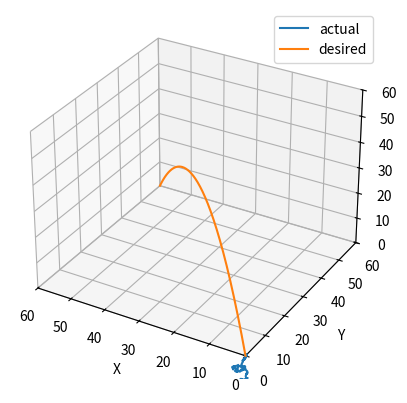
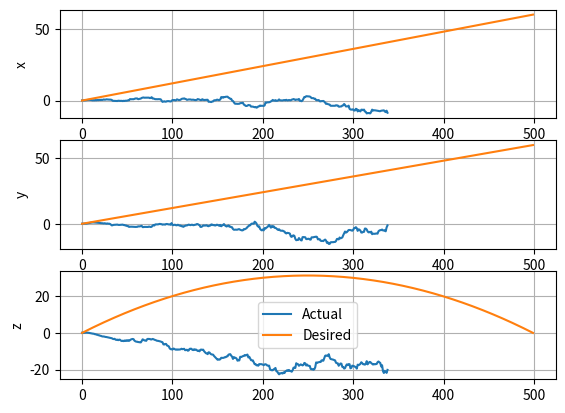

Source code (Python) for these figures, in order:
from typing import Any, List
import numpy as np
import matplotlib.pyplot as plt
from numpy.linalg import inv, pinv
# from sympy import E
plt.rcParams["keymap.quit"] = ['ctrl+w', 'cmd+w', 'q']
class slidingModeControl:
    def __init__(self, i, path: bool):
        """
        Initialize the class, this inits all variables
        :i is the length of simulation
        """
        self.i = np.linspace(0,50,i)
        self.path = path

        self.x1 = 0.1
        self.x2 = 0.1
        self.x3 = 0.1
        self.x4 = 0.1
        self.x5 = 0.1
        self.x6 = 0.1
        self.x7 = 0.1
        self.x8 = 0.1
        self.x9 = 0.1
        self.x10 = 0.1
        self.x11 = 0.1
        self.x12 = 0.1
        # self.t = np.arange(0,i,1)
        self.t = 0

        self.a = 0.15
        self.g = 9.81
        self.m = 3.81
        self.Ix = 0.060224
        self.Iy = 0.122198
        self.Iz = 0.132166

        self.dt = 0.01
        self.v = np.full((12,),0)
        self.lam = np.diagflat([1,1,1])*0.001
        # self.lam = np.diagflat([0.1,0.1,0.1])
        # self.lam = np.diagflat([5,20,1])
        self.eta = 0.8

        # self.U = np.zeros((4,1))
        self.U = np.full((4,1), 0.1)
        self.sig = []
        self.dsig = []

        self.data = {'xCMD': [],
                     'yCMD': [],
                     'zCMD': [],
                     'xACT': [],
                     'yACT': [],
                     'zACT': [],
                     }
    
    def dX1(self, v) -> float: 
        return v[6]

    def dX2(self, v) -> float: 
        return v[7]

    def dX3(self, v) -> float: 
        return v[8]

    def dX4(self, v) -> float: 
        return v[9]

    def dX5(self, v) -> float: 
        return v[10]

    def dX6(self, v) -> float: 
        return v[11]

    def dX7(self, v, runge: bool) -> float:
        x4 = v[3]
        x5 = v[4]
        x6 = v[5]
        x7 = v[6]
        u1 = v[12]
        u2 = v[13]
        u3 = v[14]
        u4 = v[15]
        if runge:
            k1 = (1/self.m)*(np.cos(x4))*np.sin(x5)*np.cos(x6)*(u1 + u2 + u3 + u4)
            # print("y= ", y)
            # k2 = f(y + dt/2*k1)
            k2 = (1/self.m)*(np.cos(x4 + self.dt/2*k1))*np.sin(x5 + self.dt/2*k1)*np.cos(x6 + self.dt/2*k1)*((u1 + self.dt/2*k1) + (u2 + self.dt/2*k1) + (u3 + self.dt/2*k1) + (u4 + self.dt/2*k1))
            # k3 = f(y + dt/2*k2)
            k3 = (1/self.m)*(np.cos(x4 + self.dt/2*k2))*np.sin(x5 + self.dt/2*k2)*np.cos(x6 + self.dt/2*k2)*((u1 + self.dt/2*k2) + (u2 + self.dt/2*k2) + (u3 + self.dt/2*k2) + (u4 + self.dt/2*k2))
            # k4 = f(y + dt  *k3)
            k4 = (1/self.m)*(np.cos(x4 + self.dt*k3))*np.sin(x5 + self.dt*k3)*np.cos(x6 + self.dt*k3)*((u1 + self.dt*k3) + (u2 + self.dt*k3) + (u3 + self.dt*k3) + (u4 + self.dt*k3))
            x7 = x7 + (self.dt/6)*(k1 + 2*k2 + 2*k3 + k4)
            # (1/self.m)*(np.cos(x4))*np.sin(x5)*np.cos(x6)*(u1 + u2 + u3 + u4)
        else:
            x7 = (1/self.m)*(np.cos(x4))*np.sin(x5)*np.cos(x6)*(u1 + u2 + u3 + u4)
        # for x in v:
        #     n += 1
        #     print(n, x)
        return x7

    def dX8(self, v, runge: bool) -> float:
        x4 = v[3]
        x6 = v[5]
        x8 = v[7]
        u1 = v[12]
        u2 = v[13]
        u3 = v[14]
        u4 = v[15]
        if runge:
            k1 = -(1/self.m)*np.cos(x4)*np.sin(x6)*(u1 + u2 + u3 + u4)
            # k2 = f(y + dt/2*k1)
            k2 = -(1/self.m)*np.cos(x4 + self.dt/2*k1)*np.sin(x6 + self.dt/2*k1)*((u1 + self.dt/2*k1) + (u2 + self.dt/2*k1) + (u3 + self.dt/2*k1) + (u4 + self.dt/2*k1))
            # k3 = f(y + dt/2*k2)
            k3 = -(1/self.m)*np.cos(x4 + self.dt/2*k2)*np.sin(x6 + self.dt/2*k2)*((u1 + self.dt/2*k2) + (u2 + self.dt/2*k2) + (u3 + self.dt/2*k2) + (u4 + self.dt/2*k2))
            # k4 = f(y + dt  *k3)
            k4 = -(1/self.m)*np.cos(x4 + self.dt*k3)*np.sin(x6 + self.dt*k3)*((u1 + self.dt*k3) + (u2 + self.dt*k3) + (u3 + self.dt*k3) + (u4 + self.dt*k3))
            x8 = x8 + (self.dt/6)*(k1 + 2*k2 + 2*k3 + k4)
        else:
            x8 = -(1/self.m)*np.cos(x4)*np.sin(x6)*(u1 + u2 + u3 + u4)
        return x8

    def dX9(self, v, runge: bool) -> float:
        x5 = v[4]
        x6 = v[5]
        x9 = v[8]
        u1 = v[12]
        u2 = v[13]
        u3 = v[14]
        u4 = v[15]
        if runge:
            k1 = (1/self.m)*np.cos(x5)*np.cos(x6)*(u1+ u2 + u3 + u4) - self.g
            k2 = (1/self.m)*np.cos(x5 + self.dt/2*k1)*np.cos(x6 + self.dt/2*k1)*((u1 + self.dt/2*k1) + (u2 + self.dt/2*k1) + (u3 + self.dt/2*k1) + (u4 + self.dt/2*k1)) - self.g
            k3 = (1/self.m)*np.cos(x5 + self.dt/2*k2)*np.cos(x6 + self.dt/2*k2)*((u1 + self.dt/2*k2) + (u2 + self.dt/2*k2) + (u3 + self.dt/2*k2) + (u4 + self.dt/2*k2)) - self.g
            k4 = (1/self.m)*np.cos(x5 + self.dt*k3)*np.cos(x6 + self.dt*k3)*((u1 + self.dt*k3) + (u2 + self.dt*k3) + (u3 + self.dt*k3) + (u4 + self.dt*k3)) - self.g
            x9 = x9 + (self.dt/6)*(k1 + 2*k2 + 2*k3 + k4)
        else:
            x9 = (1/self.m)*np.cos(x5)*np.cos(x6)*(u1+ u2 + u3 + u4) - self.g
        return x9

    def dX10(self, v, runge: bool) -> float:
        x5 = v[4]
        x6 = v[5]
        x10 = v[9]
        x11 = v[10]
        x12 = v[11]
        u1 = v[12]
        u3 = v[14]
        if runge:
            k1 = (self.Iy/self.Iz)*x10*x11*np.cos(x5)*np.sin(x5) + \
                    ((self.Ix - self.Iy + self.Iz)/self.Iz)*x11*x12*np.cos(x5) + \
                    ((2*self.Ix**2 + self.Iz**2 -3*self.Ix*self.Iz)/(self.Ix*self.Iz))*x10*x12*np.cos(x6)*np.sin(x6) + \
                    (self.a/self.Ix)*np.cos(x5)*np.sin(x6)*u1 -(self.a/self.Ix)*np.cos(x5)*np.sin(x6)*u3
            k2 = (self.Iy/self.Iz)*(x10 + self.dt/2*k1)*(x11 + self.dt/2*k1)*np.cos(x5 + self.dt/2*k1)*np.sin(x5 + self.dt/2*k1) + \
                    ((self.Ix - self.Iy + self.Iz)/self.Iz)*(x11 + self.dt/2*k1)*(x12 + self.dt/2*k1)*np.cos(x5 + self.dt/2*k1) + \
                    ((2*self.Ix**2 + self.Iz**2 -3*self.Ix*self.Iz)/(self.Ix*self.Iz))*(x10 + self.dt/2*k1)*(x12 + self.dt/2*k1)*np.cos(x6 + self.dt/2*k1)*np.sin(x6 + self.dt/2*k1) + \
                    (self.a/self.Ix)*np.cos(x5 + self.dt/2*k1)*np.sin(x6 + self.dt/2*k1)*(u1 + self.dt/2*k1) -(self.a/self.Ix)*np.cos(x5 + self.dt/2*k1)*np.sin(x6 + self.dt/2*k1)*(u3 + self.dt/2*k1)
            k3 = (self.Iy/self.Iz)*(x10 + self.dt/2*k2)*(x11 + self.dt/2*k2)*np.cos(x5 + self.dt/2*k2)*np.sin(x5 + self.dt/2*k2) + \
                    ((self.Ix - self.Iy + self.Iz)/self.Iz)*(x11 + self.dt/2*k2)*(x12 + self.dt/2*k2)*np.cos(x5 + self.dt/2*k2) + \
                    ((2*self.Ix**2 + self.Iz**2 -3*self.Ix*self.Iz)/(self.Ix*self.Iz))*(x10 + self.dt/2*k2)*(x12 + self.dt/2*k2)*np.cos(x6 + self.dt/2*k2)*np.sin(x6 + self.dt/2*k2) + \
                    (self.a/self.Ix)*np.cos(x5 + self.dt/2*k2)*np.sin(x6 + self.dt/2*k2)*(u1 + self.dt/2*k2) -(self.a/self.Ix)*np.cos(x5 + self.dt/2*k2)*np.sin(x6 + self.dt/2*k2)*(u3 + self.dt/2*k2)
            k4 = (self.Iy/self.Iz)*(x10 + self.dt*k3)*(x11 + self.dt*k3)*np.cos(x5 + self.dt*k3)*np.sin(x5 + self.dt*k3) + \
                    ((self.Ix - self.Iy + self.Iz)/self.Iz)*(x11 + self.dt*k3)*(x12 + self.dt*k3)*np.cos(x5 + self.dt*k3) + \
                    ((2*self.Ix**2 + self.Iz**2 -3*self.Ix*self.Iz)/(self.Ix*self.Iz))*(x10 + self.dt*k3)*(x12 + self.dt*k3)*np.cos(x6 + self.dt*k3)*np.sin(x6 + self.dt*k3) + \
                    (self.a/self.Ix)*np.cos(x5 + self.dt*k3)*np.sin(x6 + self.dt*k3)*(u1 + self.dt*k3) -(self.a/self.Ix)*np.cos(x5 + self.dt*k3)*np.sin(x6 + self.dt*k3)*(u3 + self.dt*k3)
            x10 = x10 + (self.dt/6)*(k1 + 2*k2 + 2*k3 + k4)
        else:
            x10 = (self.Iy/self.Iz)*x10*x11*np.cos(x5)*np.sin(x5) + \
                    ((self.Ix - self.Iy + self.Iz)/self.Iz)*x11*x12*np.cos(x5) + \
                    ((2*self.Ix**2 + self.Iz**2 -3*self.Ix*self.Iz)/(self.Ix*self.Iz))*x10*x12*np.cos(x6)*np.sin(x6) + \
                    (self.a/self.Ix)*np.cos(x5)*np.sin(x6)*u1 -(self.a/self.Ix)*np.cos(x5)*np.sin(x6)*u3
        return x10

    def dX11(self, v, runge: bool) -> float:
        x5 = v[4]
        x6 = v[5]
        x10 = v[9]
        x11 = v[10]
        x12 = v[11]
        u1 = v[12]
        u3 = v[14]
        if runge:
            k1 = ((self.Iz - 2*self.Ix)/self.Ix)*x10*x11*np.cos(x5) + \
                    (((self.Iz-self.Ix)*(self.Ix-self.Iy+self.Iz))/(self.Ix*self.Iz))*x11*x12*np.cos(x6)*np.sin(x6) + \
                    -(self.a/self.Ix)*np.cos(x6)*u1 + (self.a/self.Ix)*np.cos(x6)*u3
            k2 = ((self.Iz - 2*self.Ix)/self.Ix)*(x10 + self.dt/2*k1)*(x11 + self.dt/2*k1)*np.cos(x5 + self.dt/2*k1) + \
                    (((self.Iz-self.Ix)*(self.Ix-self.Iy+self.Iz))/(self.Ix*self.Iz))*(x11 + self.dt/2*k1)*(x12 + self.dt/2*k1)*np.cos(x6 + self.dt/2*k1)*np.sin(x6 + self.dt/2*k1) + \
                    -(self.a/self.Ix)*np.cos(x6 + self.dt/2*k1)*(u1 + self.dt/2*k1) + (self.a/self.Ix)*np.cos(x6 + self.dt/2*k1)*(u3 + self.dt/2*k1)
            k3 = ((self.Iz - 2*self.Ix)/self.Ix)*(x10 + self.dt/2*k2)*(x11 + self.dt/2*k2)*np.cos(x5 + self.dt/2*k2) + \
                    (((self.Iz-self.Ix)*(self.Ix-self.Iy+self.Iz))/(self.Ix*self.Iz))*(x11 + self.dt/2*k2)*(x12 + self.dt/2*k2)*np.cos(x6 + self.dt/2*k2)*np.sin(x6 + self.dt/2*k2) + \
                    -(self.a/self.Ix)*np.cos(x6 + self.dt/2*k2)*(u1 + self.dt/2*k2) + (self.a/self.Ix)*np.cos(x6 + self.dt/2*k2)*(u3 + self.dt/2*k2)
            k4 = ((self.Iz - 2*self.Ix)/self.Ix)*(x10 + self.dt*k3)*(x11 + self.dt*k3)*np.cos(x5 + self.dt*k3) + \
                    (((self.Iz-self.Ix)*(self.Ix-self.Iy+self.Iz))/(self.Ix*self.Iz))*(x11 + self.dt*k3)*(x12 + self.dt*k3)*np.cos(x6 + self.dt*k3)*np.sin(x6 + self.dt*k3) + \
                    -(self.a/self.Ix)*np.cos(x6 + self.dt*k3)*(u1 + self.dt*k3) + (self.a/self.Ix)*np.cos(x6 + self.dt*k3)*(u3 + self.dt*k3)
            x11 = x11 + (self.dt/6)*(k1 + 2*k2 + 2*k3 + k4)
        else:
            x11 = ((self.Iz - 2*self.Ix)/self.Ix)*x10*x11*np.cos(x5) + \
                    (((self.Iz-self.Ix)*(self.Ix-self.Iy+self.Iz))/(self.Ix*self.Iz))*x11*x12*np.cos(x6)*np.sin(x6) + \
                    -(self.a/self.Ix)*np.cos(x6)*u1 + (self.a/self.Ix)*np.cos(x6)*u3

        return x11

    def dX12(self, v, runge: bool) -> float:
        x5 = v[4]
        x10 = v[9]
        x11 = v[10]
        x12 = v[11]
        u2 = v[13]
        u4 = v[15]
        if runge:
            k1 = (self.Iy/self.Ix)*x10*x11*np.cos(x5) + \
                    ((self.Ix - self.Iy + self.Iz)/self.Iz)*x11*x12*np.cos(x5)*np.sin(x5) + \
                    (self.a/self.Ix)*u2 + (-self.a/self.Ix) *u4
            k2 = (self.Iy/self.Ix)*(x10 + self.dt/2*k1)*(x11 + self.dt/2*k1)*np.cos(x5 + self.dt/2*k1) + \
                    ((self.Ix - self.Iy + self.Iz)/self.Iz)*(x11 + self.dt/2*k1)*(x12 + self.dt/2*k1)*np.cos(x5 + self.dt/2*k1)*np.sin(x5 + self.dt/2*k1) + \
                    (self.a/self.Ix)*(u2 + self.dt/2*k1) + (-self.a/self.Ix) *(u4 + self.dt/2*k1)
            k3 = (self.Iy/self.Ix)*(x10 + self.dt/2*k2)*(x11 + self.dt/2*k2)*np.cos(x5 + self.dt/2*k2) + \
                    ((self.Ix - self.Iy + self.Iz)/self.Iz)*(x11 + self.dt/2*k2)*(x12 + self.dt/2*k2)*np.cos(x5 + self.dt/2*k2)*np.sin(x5 + self.dt/2*k2) + \
                    (self.a/self.Ix)*(u2 + self.dt/2*k2) + (-self.a/self.Ix) *(u4 + self.dt/2*k2)
            k4 = (self.Iy/self.Ix)*(x10 + self.dt*k3)*(x11 + self.dt*k3)*np.cos(x5 + self.dt*k3) + \
                    ((self.Ix - self.Iy + self.Iz)/self.Iz)*(x11 + self.dt*k3)*(x12 + self.dt*k3)*np.cos(x5 + self.dt*k3)*np.sin(x5 + self.dt*k3) + \
                    (self.a/self.Ix)*(u2 + self.dt*k3) + (-self.a/self.Ix) *(u4 + self.dt*k3)
            x12 = x12 + (self.dt/6)*(k1 + 2*k2 + 2*k3 + k4)
        else:
            x12 = (self.Iy/self.Ix)*x10*x11*np.cos(x5) + \
                    ((self.Ix - self.Iy + self.Iz)/self.Iz)*x11*x12*np.cos(x5)*np.sin(x5) + \
                    (self.a/self.Ix)*u2 + (-self.a/self.Ix) *u4
        return x12

    def rk4(self, f: Any, y: Any, dt: float):
        """
        Runge-Kutta 4th Order
        Solves an differential equation of the form dy/dt = f(y)

        """
        k1 = f(y)
        # print("y= ", y)
        k2 = f(y + dt/2*k1)
        k3 = f(y + dt/2*k2)
        k4 = f(y + dt  *k3)
        return y + (dt/6)*(k1 + 2*k2 + 2*k3 + k4)

    def P1(self, t: int, p: int = 0):
        """
        This is defined self.path #1 from ICEME paper
        """
        if p == 0:
            """
            0th derivative i.e. original function
            """
            p1 = 1.20*self.t
            p2 = 1.20*self.t
            p3 = 2.50*self.t-0.05*self.t**2

        elif p == 1:
            """
            First derivative
            """
            p1 = self.t
            p2 = self.t
            p3 = 2.50 - 0.1*self.t

        else:
            """
            Second derivative
            """
            p1 = 0
            p2 = 0
            p3 = 0
        return np.array([p1, p2, p3]).reshape(3,1)

    def P2(self, t: int, p: int = 0):
        """
        This is defined self.path #2 from ICEME paper
        """
        if p == 0:
            """
            0th derivative i.e. original function
            """
            p1 = 1.20*self.t*np.cos(0.02*self.t)
            p2 = 3.60*self.t*np.sin(0.062*self.t)
            p3 = 2.40*self.t-0.05*self.t**2

        elif p == 1:
            """
            First derivative
            """
            p1 = 1.20*np.cos(0.02*self.t) - 0.024*self.t*np.sin(0.02*self.t)
            p2 = 3.60*np.sin(0.062*self.t) + 0.2232*self.t*np.cos(0.062*self.t)
            p3 = 2.40-0.1*self.t
        else:
            """
            Second derivative
            """
            p1 = -0.048*np.sin(0.02*self.t) - 0.000484*self.t*np.cos(0.02*self.t)
            p2 = 0.4464*np.cos(0.062*self.t) - 0.0138384*self.t*np.sin(0.062*self.t)
            p3 = -0.1
        return np.array([p1, p2, p3]).reshape(3,1)

    def alpha1(self) -> float:
        return (1/self.m)*(np.cos(self.x4))*np.sin(self.x5)*np.cos(self.x6)

    def alpha2(self) -> float:
        return -(1/self.m)*np.cos(self.x4)*np.sin(self.x6)
    
    def alpha3(self) -> float:
        return (1/self.m)*np.cos(self.x5)*np.cos(self.x6)

    def sigma(self, t: int, u: Any) -> float:
        """
        :idx - int, index of sigma 1,2,3
        :t
        """
        A = np.array([[self.alpha1(), self.alpha1(), self.alpha1(), self.alpha1()],
                    [self.alpha2(), self.alpha2(), self.alpha2(), self.alpha2()],
                    [self.alpha3(), self.alpha3(), self.alpha3(), self.alpha3()]])
        if self.path:
            ddp = self.P1(t,2)
            dp = self.P1(t,1)
            p = self.P1(t, 0)
        else:
            ddp = self.P2(t, 2)
            dp = self.P2(t, 1)
            p = self.P2(t, 0)
        # print(self.y[idx])
        # print(self.dy[idx].shape,self.y[idx].shape)
        # sig = self.dy[idx] - dp[idx] + self.lam[idx,idx]*(self.y[idx] - p[idx])
        self.sig = self.dy - dp + np.dot(self.lam, (self.y - p))
        self.dsig = np.dot(A,u) - ddp + np.dot(self.lam, (self.dy - dp))
        # print(self.dy.shape, ddp.shape)
        # print('sig=',sig, self.t)
        # print(sig)
        product = np.dot(np.transpose(self.sig.reshape(3,1)),self.dsig.reshape(3,1))
        # print(product)
        return product

    def u(self):

        A = np.array([[self.alpha1(), self.alpha1(), self.alpha1(), self.alpha1()],
                    [self.alpha2(), self.alpha2(), self.alpha2(), self.alpha2()],
                    [self.alpha3(), self.alpha3(), self.alpha3(), self.alpha3()]])
        # print(A)
        if self.path:
            ddp = self.P1(self.t, 2)
            dp = self.P1(self.t, 1)
            p = self.P1(self.t, 0)
        else:
            ddp = self.P2(self.t, 2)
            dp = self.P2(self.t, 1)
            p = self.P2(self.t, 0)
        
        # dp = dp.reshape(3,1)
        # ddp = ddp.reshape(3,1)
        self.y = np.array([[self.x1], [self.x2], [self.x3]])
        self.dy = np.array([[self.x7], [self.x8], [self.x9]])
        # print(self.dy)
        
        # u_sum = np.full((4,1),0)
        # for x in range(0,3):
        #     sig = self.sigma(x,self.t)
        #     u_i = np.full((4,1), 0)
            
        #     _A = A[x].reshape(1,4)
        #     # _A = A[x].reshape(4,1)
            
        #     if sig >= 0:
        #         # print(np.dot(np.transpose(_A),_A))
        #         try:
        #             # u_i = np.dot(-inv(np.dot(np.transpose(_A),_A)),np.transpose(_A))*self.eta*sig
        #             u_i = pinv(_A)*self.eta*sig
        #             # print(_A,pinv(_A))
        #             # print("Sig +")

        #         except Exception as e:
        #             u_i = np.full((4,1),0)
        #             print(repr(e))

        #         u_sum = np.append(u_sum, u_i, axis = 1)

        #     elif sig == 0:
        #         u_i = np.full((4,1), 0)
        #     else:
        #         try:
        #             # u_i = np.dot(inv(np.dot(np.transpose(_A),_A)), np.transpose(_A))*self.eta*sig
        #             u_i = pinv(_A)*self.eta*sig
        #             # print(u_i)
        #             # print("sig -")

        #         except Exception as e:
        #             print(repr(e))
        #             # u_i = np.full((4,1),0)

        #         u_sum = np.append(u_sum, u_i, axis = 1)
                
        # u_sum = np.sum(u_sum, axis = 1).reshape((4,1))
        sigma_product = self.sigma(self.t, self.U)

        if sigma_product != 0.0:

            # _u = np.dot(pinv(A),self.eta*(np.sign(self.dsig)* self.sig))
            _u = np.dot(np.array([[1,2,3],[4,5,6],[7,8,9],[10,11,12]]),self.eta*(np.sign(self.dsig)* self.sig))
            
        else:
            _u = 0
        try:
            # print(np.dot(pinv(A),(ddp - np.dot(self.lam, (self.dy + dp)))))
            # print(self.dy - dp)
            # print(ddp - np.dot(self.lam, (self.dy - dp)))
            # print(pinv(A), ddp - np.dot(self.lam, (self.dy - dp)))
            # print("dP", dp)
            # print("ddp",ddp)
            # print("dy",self.dy)
            # print(np.dot(pinv(A),np.transpose(pinv(A))))
            # b = np.dot(np.transpose(pinv(A)),pinv(A))
            # print(np.dot(pinv(A),b))

            # u = np.dot(pinv(A),(ddp - np.dot(self.lam, (self.dy - dp)))) + u_sum
            
            # u = np.dot(pinv(A),(ddp - np.dot(self.lam, (self.dy - dp)))) + _u
            u = np.dot(np.array([[1,2,3],[4,5,6],[7,8,9],[10,11,12]]),(ddp - np.dot(self.lam, (self.dy - dp)))) - _u
            # print(pinv(A),p, self.y)
        except Exception as e:
            print(repr(e))
            # u = np.full((4,1), 1)
        # print(u.shape, u.item(0))
        # print(u.shape,u_sum.shape)
        return u

    def update(self):
        """
        Each Iteration of t:
        1. get u
        2. solve dX in RK4
        3. store outputs in v
        4. add values to plot value holders
        """
        #place to store values for loop
        # v = [0.1,0.1,0.1,0.1,0.1,0.1,0.1,0.1,0.1,0.1,0.1,0.1,0.1,0.1,0.1,0.1]
        #This v will initialize the array that values are stored in, to make sure that they are not updated before going through RK4
        v = [self.x1,self.x2,self.x3,self.x4,self.x5,self.x6,self.x7,self.x8,self.x9,self.x10,self.x11,self.x12,0.1,0.1,0.1,0.1]
        # while self.t < self.i:
        for t in self.i:
            self.t = t
            print("iter=", self.t, np.round(v, 3))
            # print(self.U)
            # print(v[0],v[1],v[2])
            u = self.u()

            if self.path:
                p = self.P1(self.t, 0)
            else:
                p = self.P2(self.t, 0)

            # dX1 - > x1 use old values for rk4
            f = lambda x: x
            self.x1 = self.rk4(f, v[6], self.dt)
            # print("x1=" , self.x1)
            #dX2 - > x2
            # f = lambda x: self.x8
            self.x2 = self.rk4(f, v[7], self.dt)
            #dX3 - > x3
            # f = lambda x: self.x9
            self.x3 = self.rk4(f, v[8], self.dt)
            #dX4 -> x4
            # f = lambda x: self.x10
            self.x4 = self.rk4(f, v[9], self.dt)
            #dX5 -> x5
            # f = lambda x: self.x11
            self.x5 = self.rk4(f, v[10], self.dt)
            #dX6 -> x6
            # f = lambda x: self.x12
            self.x6 = self.rk4(f, v[11], self.dt)

            self.x7 = self.dX7(v, True)
            self.x8 = self.dX8(v, True)
            self.x9 = self.dX9(v, True)
            self.x10 = self.dX10(v, True)
            self.x11 = self.dX11(v, True)
            self.x12 = self.dX12(v, True)
            
            #store new values for next loop
            v = [self.x1, 
                self.x2, 
                self.x3, 
                self.x4, 
                self.x5, 
                self.x6, 
                self.x7, 
                self.x8, 
                self.x9, 
                self.x10, 
                self.x11, 
                self.x12, 
                u.item(0), 
                u.item(1), 
                u.item(2), 
                u.item(3)]
            self.U = np.array([u.item(0), u.item(1), u.item(2), u.item(3)]).reshape(4,1)
            # print(v)
            self.data['xCMD'] += [self.x1]
            self.data['yCMD'] += [self.x2]
            self.data['zCMD'] += [self.x3]
            
            self.data['xACT'] += [p.item(0)]
            self.data['yACT'] += [p.item(1)]
            self.data['zACT'] += [p.item(2)]
            # print(self.p1,self.p2,self.p3)
            self.t += 1

    def plot(self, _3D: bool = True):
        if _3D:
            fialpha3D = plt.figure(clear=True)
            ax3D = fialpha3D.add_subplot(projection='3d')

            ax3D.plot(self.data['xCMD'],self.data['yCMD'],self.data['zCMD'], label='actual')
            ax3D.plot(self.data['xACT'],self.data['yACT'],self.data['zACT'], label='desired')
            
            ax3D.axes.set_xlim3d(left = 60, right = 0)
            ax3D.axes.set_ylim3d(bottom = 0, top = 60)
            ax3D.axes.set_zlim3d(bottom = 0, top = 60)

            ax3D.legend()
            ax3D.axes.set_xlabel('X')
            ax3D.axes.set_ylabel('Y')
            ax3D.axes.set_zlabel('Z')
        
        fig = plt.figure(clear=True)

        ax = fig.add_subplot(3,1,1)
        ax.plot(self.data['xCMD'], label = 'Actual')
        ax.plot(self.data['xACT'], label = 'Desired')
        ax.set_ylabel('x'); ax.grid()

        ax = fig.add_subplot(3,1,2)
        ax.plot(self.data['yCMD'], label = 'Actua;l')
        ax.plot(self.data['yACT'], label = 'Desired')
        ax.set_ylabel('y'); ax.grid()

        ax = fig.add_subplot(3,1,3)
        ax.plot(self.data['zCMD'], label = 'Actual')
        ax.plot(self.data['zACT'], label = 'Desired')
        ax.set_ylabel('z'); ax.grid()
        plt.legend()
        plt.show()

if __name__ == "__main__":
    cntrl = slidingModeControl(500, True)
    cntrl.update()
    cntrl.plot()




# self.dX7(v)
#dX7 calculate these first
# f = lambda x: (1/self.m)*(np.cos(x[3]))*np.sin(x[4])*np.cos(x[5])*(x[11] + x[12] + x[13] + x[14])
# f = lambda x: (1/self.m)*(np.cos(x[0]))*np.sin(x[1])*np.cos(x[2])*(x[3] + x[4] + x[5] + x[6])
# self.x7 = self.rk4(f, [v[3],v[4],v[5],v[6],v[12],v[13],v[14],v[15]], self.dt)
# print(self.x7)
#dX8 
# f = lambda x4,x6,u1,u2,u3,u4: -(1/self.m)*np.cos(x4)*np.sin(x6)*(u1 + u2 + u3 + u4)
# self.x8 = self.rk4(self.dX8, v, self.dt)
#dX9
# f = lambda x5,x6: (1/self.m)*np.cos(x5)*np.cos(x6)
# self.x9 = self.rk4(self.dX9, v, self.dt)
#dX10
# self.x10 = self.rk4(self.dX10, v, self.dt)
#dX11
# self.x11 = self.rk4(self.dX11, v, self.dt)
#dX12
# self.x12 = self.rk4(self.dX12, v, self.dt)
